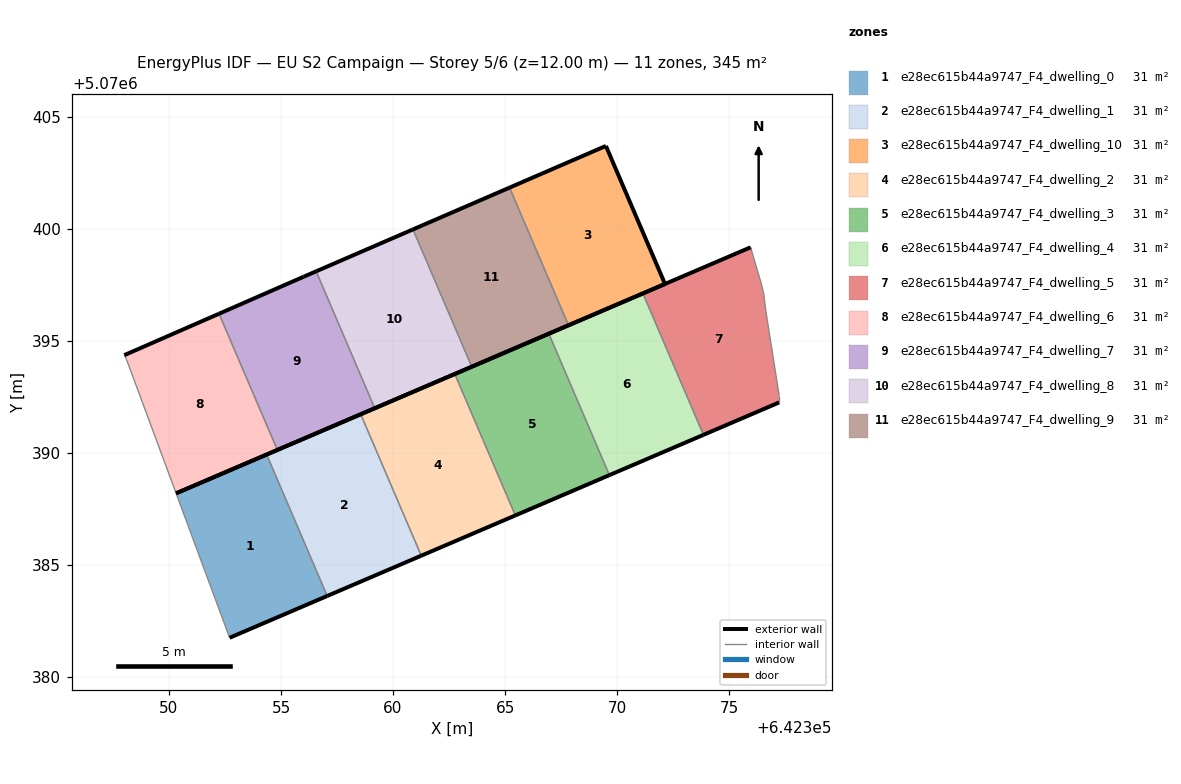
=== STOREY PLAN SPEC (per zone: floor XY polygon, exterior-wall plan segments, windows/doors) ===
zone 1: e28ec615b44a9747_F4_dwelling_0  (31.3 m²)
  floor: (642357.06, 5070383.62) (642354.36, 5070389.93) (642350.32, 5070388.20) (642352.71, 5070381.76)
  exterior wall: (642357.06, 5070383.62) – (642352.71, 5070381.76)  [4.7 m]
  exterior wall: (642350.32, 5070388.20) – (642354.36, 5070389.93)  [4.4 m]
  interior walls: 2
zone 2: e28ec615b44a9747_F4_dwelling_1  (31.3 m²)
  floor: (642361.26, 5070385.42) (642358.56, 5070391.73) (642354.36, 5070389.93) (642357.06, 5070383.62)
  exterior wall: (642361.26, 5070385.42) – (642357.06, 5070383.62)  [4.6 m]
  exterior wall: (642354.36, 5070389.93) – (642358.56, 5070391.73)  [4.6 m]
  interior walls: 2
zone 3: e28ec615b44a9747_F4_dwelling_10  (31.3 m²)
  floor: (642372.13, 5070397.54) (642369.50, 5070403.70) (642365.20, 5070401.84) (642367.83, 5070395.70)
  exterior wall: (642365.20, 5070401.84) – (642369.50, 5070403.70)  [4.7 m]
  exterior wall: (642369.50, 5070403.70) – (642372.13, 5070397.54)  [6.7 m]
  exterior wall: (642372.13, 5070397.54) – (642367.83, 5070395.70)  [4.7 m]
  interior walls: 1
zone 4: e28ec615b44a9747_F4_dwelling_2  (31.3 m²)
  floor: (642365.46, 5070387.21) (642362.75, 5070393.53) (642358.56, 5070391.73) (642361.26, 5070385.42)
  exterior wall: (642365.46, 5070387.21) – (642361.26, 5070385.42)  [4.6 m]
  exterior wall: (642358.56, 5070391.73) – (642362.75, 5070393.53)  [4.6 m]
  interior walls: 2
zone 5: e28ec615b44a9747_F4_dwelling_3  (31.3 m²)
  floor: (642369.65, 5070389.01) (642366.95, 5070395.32) (642362.75, 5070393.53) (642365.46, 5070387.21)
  exterior wall: (642369.65, 5070389.01) – (642365.46, 5070387.21)  [4.6 m]
  exterior wall: (642362.75, 5070393.53) – (642366.95, 5070395.32)  [4.6 m]
  interior walls: 2
zone 6: e28ec615b44a9747_F4_dwelling_4  (31.3 m²)
  floor: (642373.85, 5070390.81) (642371.15, 5070397.12) (642366.95, 5070395.32) (642369.65, 5070389.01)
  exterior wall: (642373.85, 5070390.81) – (642369.65, 5070389.01)  [4.6 m]
  exterior wall: (642366.95, 5070395.32) – (642371.15, 5070397.12)  [4.6 m]
  interior walls: 2
zone 7: e28ec615b44a9747_F4_dwelling_5  (31.3 m²)
  floor: (642377.23, 5070392.26) (642377.23, 5070392.56) (642376.63, 5070396.36) (642376.53, 5070397.16) (642376.43, 5070397.56) (642375.95, 5070399.18) (642371.15, 5070397.12) (642373.85, 5070390.81)
  exterior wall: (642377.23, 5070392.26) – (642373.85, 5070390.81)  [3.7 m]
  exterior wall: (642371.15, 5070397.12) – (642375.95, 5070399.18)  [5.2 m]
  interior walls: 6
zone 8: e28ec615b44a9747_F4_dwelling_6  (31.3 m²)
  floor: (642354.84, 5070390.14) (642352.23, 5070396.21) (642348.01, 5070394.37) (642348.11, 5070394.17) (642350.32, 5070388.20)
  exterior wall: (642348.01, 5070394.37) – (642352.23, 5070396.21)  [4.6 m]
  exterior wall: (642354.84, 5070390.14) – (642350.32, 5070388.20)  [4.9 m]
  interior walls: 3
zone 9: e28ec615b44a9747_F4_dwelling_7  (31.3 m²)
  floor: (642359.18, 5070392.00) (642356.57, 5070398.11) (642356.02, 5070397.87) (642352.23, 5070396.21) (642354.84, 5070390.14)
  exterior wall: (642352.23, 5070396.21) – (642356.02, 5070397.87)  [4.1 m]
  exterior wall: (642356.02, 5070397.87) – (642356.57, 5070398.11)  [0.6 m]
  exterior wall: (642359.18, 5070392.00) – (642354.84, 5070390.14)  [4.7 m]
  interior walls: 2
zone 10: e28ec615b44a9747_F4_dwelling_8  (31.3 m²)
  floor: (642363.51, 5070393.85) (642360.89, 5070399.98) (642356.57, 5070398.11) (642359.18, 5070392.00)
  exterior wall: (642356.57, 5070398.11) – (642360.89, 5070399.98)  [4.7 m]
  exterior wall: (642363.51, 5070393.85) – (642359.18, 5070392.00)  [4.7 m]
  interior walls: 2
zone 11: e28ec615b44a9747_F4_dwelling_9  (31.3 m²)
  floor: (642367.83, 5070395.70) (642365.20, 5070401.84) (642360.89, 5070399.98) (642363.51, 5070393.85)
  exterior wall: (642360.89, 5070399.98) – (642365.20, 5070401.84)  [4.7 m]
  exterior wall: (642367.83, 5070395.70) – (642363.51, 5070393.85)  [4.7 m]
  interior walls: 2

=== DERIVED (storey summary) ===
Building: EU S2 Campaign
Storey: 5 of 6  (floor level z = 12.00 m)
Storey gross floor area: 344.7 m²
Zones on this storey: 11
  - e28ec615b44a9747_F4_dwelling_0: floor 31.3 m²; exterior wall 9.1 m (27.4 m²); WWR 0.0%
  - e28ec615b44a9747_F4_dwelling_1: floor 31.3 m²; exterior wall 9.1 m (27.4 m²); WWR 0.0%
  - e28ec615b44a9747_F4_dwelling_10: floor 31.3 m²; exterior wall 16.1 m (48.2 m²); WWR 0.0%
  - e28ec615b44a9747_F4_dwelling_2: floor 31.3 m²; exterior wall 9.1 m (27.4 m²); WWR 0.0%
  - e28ec615b44a9747_F4_dwelling_3: floor 31.3 m²; exterior wall 9.1 m (27.4 m²); WWR 0.0%
  - e28ec615b44a9747_F4_dwelling_4: floor 31.3 m²; exterior wall 9.1 m (27.4 m²); WWR 0.0%
  - e28ec615b44a9747_F4_dwelling_5: floor 31.3 m²; exterior wall 8.9 m (26.7 m²); WWR 0.0%
  - e28ec615b44a9747_F4_dwelling_6: floor 31.3 m²; exterior wall 9.5 m (28.6 m²); WWR 0.0%
  - e28ec615b44a9747_F4_dwelling_7: floor 31.3 m²; exterior wall 9.5 m (28.4 m²); WWR 0.0%
  - e28ec615b44a9747_F4_dwelling_8: floor 31.3 m²; exterior wall 9.4 m (28.3 m²); WWR 0.0%
  - e28ec615b44a9747_F4_dwelling_9: floor 31.3 m²; exterior wall 9.4 m (28.2 m²); WWR 0.0%
Zone adjacency (shared interzone walls):
  - e28ec615b44a9747_F4_dwelling_0 ↔ e28ec615b44a9747_F4_dwelling_1
  - e28ec615b44a9747_F4_dwelling_1 ↔ e28ec615b44a9747_F4_dwelling_2
  - e28ec615b44a9747_F4_dwelling_10 ↔ e28ec615b44a9747_F4_dwelling_9
  - e28ec615b44a9747_F4_dwelling_2 ↔ e28ec615b44a9747_F4_dwelling_3
  - e28ec615b44a9747_F4_dwelling_3 ↔ e28ec615b44a9747_F4_dwelling_4
  - e28ec615b44a9747_F4_dwelling_4 ↔ e28ec615b44a9747_F4_dwelling_5
  - e28ec615b44a9747_F4_dwelling_6 ↔ e28ec615b44a9747_F4_dwelling_7
  - e28ec615b44a9747_F4_dwelling_7 ↔ e28ec615b44a9747_F4_dwelling_8
  - e28ec615b44a9747_F4_dwelling_8 ↔ e28ec615b44a9747_F4_dwelling_9